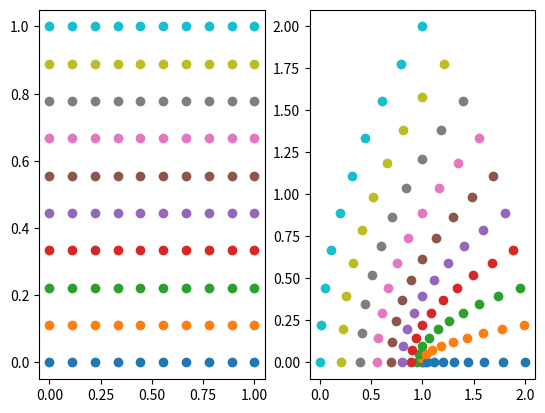

Write the Python code that produced this figure.
import math
import matplotlib.pyplot as plt


class Complex:
    def __init__(self, x, y):
        assert isinstance(x, (int, float)) and isinstance(y, (int, float))
        self.__x = x
        self.__y = y

    @property
    def x(self):
        return self.__x

    @property
    def y(self):
        return self.__y

    def add(self, z):
        assert isinstance(z, Complex) or isinstance(z, (int, float))
        if isinstance(z, Complex):
            return Complex(self.x + z.x, self.y + z.y)
        return Complex(self.x + z, self.y)

    def diff(self, z):
        assert isinstance(z, Complex) or isinstance(z, (int, float))
        if isinstance(z, Complex):
            return Complex(self.x - z.x, self.y - z.y)
        return Complex(self.x - z, self.y)

    def prod(self, z):
        assert isinstance(z, Complex) or isinstance(z, (int, float))
        if isinstance(z, Complex):
            return Complex(self.x * z.x - self.y * z.y, self.y * z.x + self.x * z.y)
        return Complex(self.x * z, self.y * z)

    def square_norm(self):
        return self.x * self.x + self.y * self.y

    def norm(self):
        return math.sqrt(self.square_norm())

    def conj(self):
        return Complex(self.x, self.y)

    def div(self, z):
        assert isinstance(z, Complex) or isinstance(z, (int, float))
        if isinstance(z, Complex):
            return self.prod(z.conj()).prod(1 / z.square_norm())
        return Complex(self.x / z, self.y / z)

    def __str__(self):
        return str(self.x) + " + i" + str(self.y)

    def to_tuple(self):
        return self.x, self.y,

    def transform(self, f):
        return f(self)

    def __mul__(self, z):
        return self.prod(z)

    def __add__(self, z):
        return self.add(z)

    def __sub__(self, z):
        return self.diff(z)

    def __truediv__(self, z):
        return self.div(z)


z1 = Complex(1, 0)
z2 = Complex(0, 1)

print(z1.add(z2))
print(z1.prod(z2))
print(z1.div(z2))

print(z1 + z2)
print(z1 * z2)
print(z1 / z2)

print(z1 / z2 - z1.div(z2))

p = lambda z: z.prod(z).add(1)

print(z1.transform(p))


def createGrid(min_oomplex, max_complex, samples):
    assert len(samples) == 2 and isinstance(min_oomplex, Complex) and isinstance(max_complex, Complex)
    matrix = []
    stepX = (max_complex.x - min_oomplex.x) / (samples[0] - 1)
    stepY = (max_complex.y - min_oomplex.y) / (samples[1] - 1)
    for i in range(samples[0]):
        new_matrix = []
        for j in range(samples[1]):
            new_matrix.append(Complex(min_oomplex.x + stepX * i, min_oomplex.y + stepY * j))
        matrix.append(new_matrix)
    # matrix = [[Complex(min_oomplex.x + stepX * i, min_oomplex.y + stepY * j) for j in range(samples[1])] for i in range(samples[0])]
    return matrix


grid = createGrid(Complex(0, 0), Complex(1, 1), [10, 10])
for z in grid:
    print(" ".join(map(str, z)))

f, (ax1, ax2) = plt.subplots(1, 2)
for line in grid:
    for z in line:
        ax1.scatter(z.x, z.y)
        w = z.transform(p)
        ax2.scatter(w.x, w.y)
plt.show()

